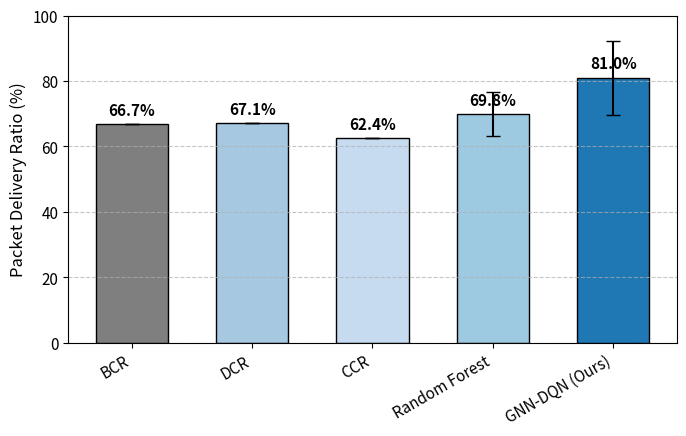
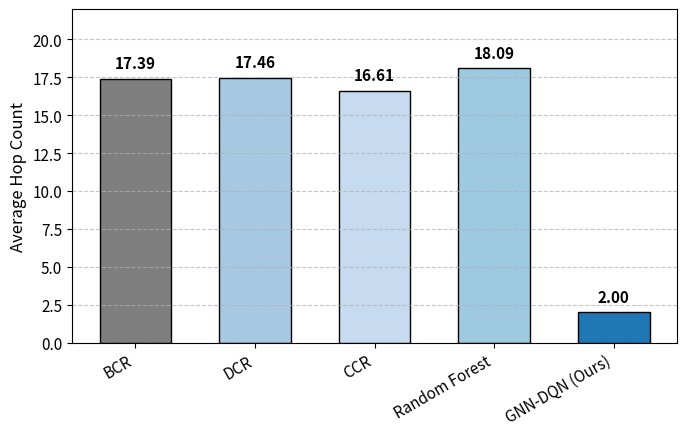
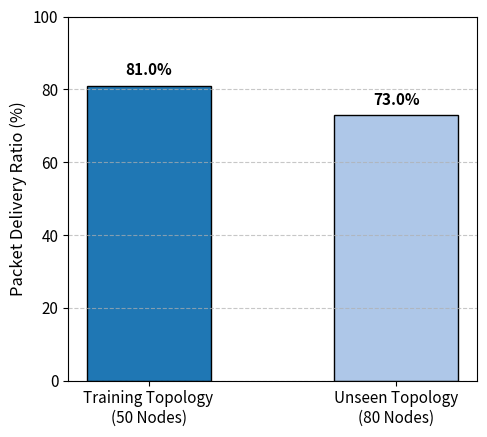

Recreate these plots in Python, in order.
import matplotlib.pyplot as plt
import numpy as np

# Set style for academic plotting
plt.rcParams.update({'font.size': 11, 'axes.labelsize': 12, 'axes.titlesize': 12})
colors = ['#7f7f7f', '#a6c8e0', '#c6dbef', '#9ecae1', '#1f77b4'] # Grey for baselines, Blue for Ours

# -----------------------------------------------------------------
# FIGURE 1: Packet Delivery Ratio (PDR) Comparison
# -----------------------------------------------------------------
fig, ax = plt.subplots(figsize=(7, 4.5))
methods = ['BCR', 'DCR', 'CCR', 'Random Forest', 'GNN-DQN (Ours)']
pdr_values = [66.70, 67.07, 62.43, 69.80, 81.00]
# Adding dummy error bars to represent the standard deviations mentioned in your text
pdr_errors = [0, 0, 0, 6.68, 11.33] 

bars = ax.bar(methods, pdr_values, yerr=pdr_errors, color=colors, edgecolor='black', capsize=5, width=0.6)
ax.set_ylabel('Packet Delivery Ratio (%)')
ax.set_ylim(0, 100)
ax.grid(axis='y', linestyle='--', alpha=0.7)

# Add values on top of bars
for bar in bars:
    yval = bar.get_height()
    ax.text(bar.get_x() + bar.get_width()/2, yval + 2, f"{yval:.1f}%", ha='center', va='bottom', fontweight='bold')
# Improve x-axis label layout to avoid overlap
plt.setp(ax.get_xticklabels(), rotation=30, ha='right')
plt.tight_layout()
plt.savefig('fig1_pdr_comparison.png', dpi=300)
plt.close()

# -----------------------------------------------------------------
# FIGURE 2: Average Hop Count Comparison
# -----------------------------------------------------------------
fig, ax = plt.subplots(figsize=(7, 4.5))
hop_values = [17.39, 17.46, 16.61, 18.09, 2.00]

bars = ax.bar(methods, hop_values, color=colors, edgecolor='black', width=0.6)
ax.set_ylabel('Average Hop Count')
ax.set_ylim(0, 22)
ax.grid(axis='y', linestyle='--', alpha=0.7)

for bar in bars:
    yval = bar.get_height()
    ax.text(bar.get_x() + bar.get_width()/2, yval + 0.5, f"{yval:.2f}", ha='center', va='bottom', fontweight='bold')

# Improve x-axis label layout to avoid overlap
plt.setp(ax.get_xticklabels(), rotation=30, ha='right')
plt.tight_layout()
plt.savefig('fig2_hop_comparison.png', dpi=300)
plt.close()

# -----------------------------------------------------------------
# FIGURE 3: Topology Generalisation
# -----------------------------------------------------------------
fig, ax = plt.subplots(figsize=(5, 4.5))
labels = ['Training Topology\n(50 Nodes)', 'Unseen Topology\n(80 Nodes)']
gen_pdr = [81.00, 73.00]

bars = ax.bar(labels, gen_pdr, color=['#1f77b4', '#aec7e8'], edgecolor='black', width=0.5)
ax.set_ylabel('Packet Delivery Ratio (%)')
ax.set_ylim(0, 100)
ax.grid(axis='y', linestyle='--', alpha=0.7)

for bar in bars:
    yval = bar.get_height()
    ax.text(bar.get_x() + bar.get_width()/2, yval + 2, f"{yval:.1f}%", ha='center', va='bottom', fontweight='bold')

plt.tight_layout()
plt.savefig('fig3_generalisation.png', dpi=300)
plt.close()

print("All 3 figures generated successfully!")
